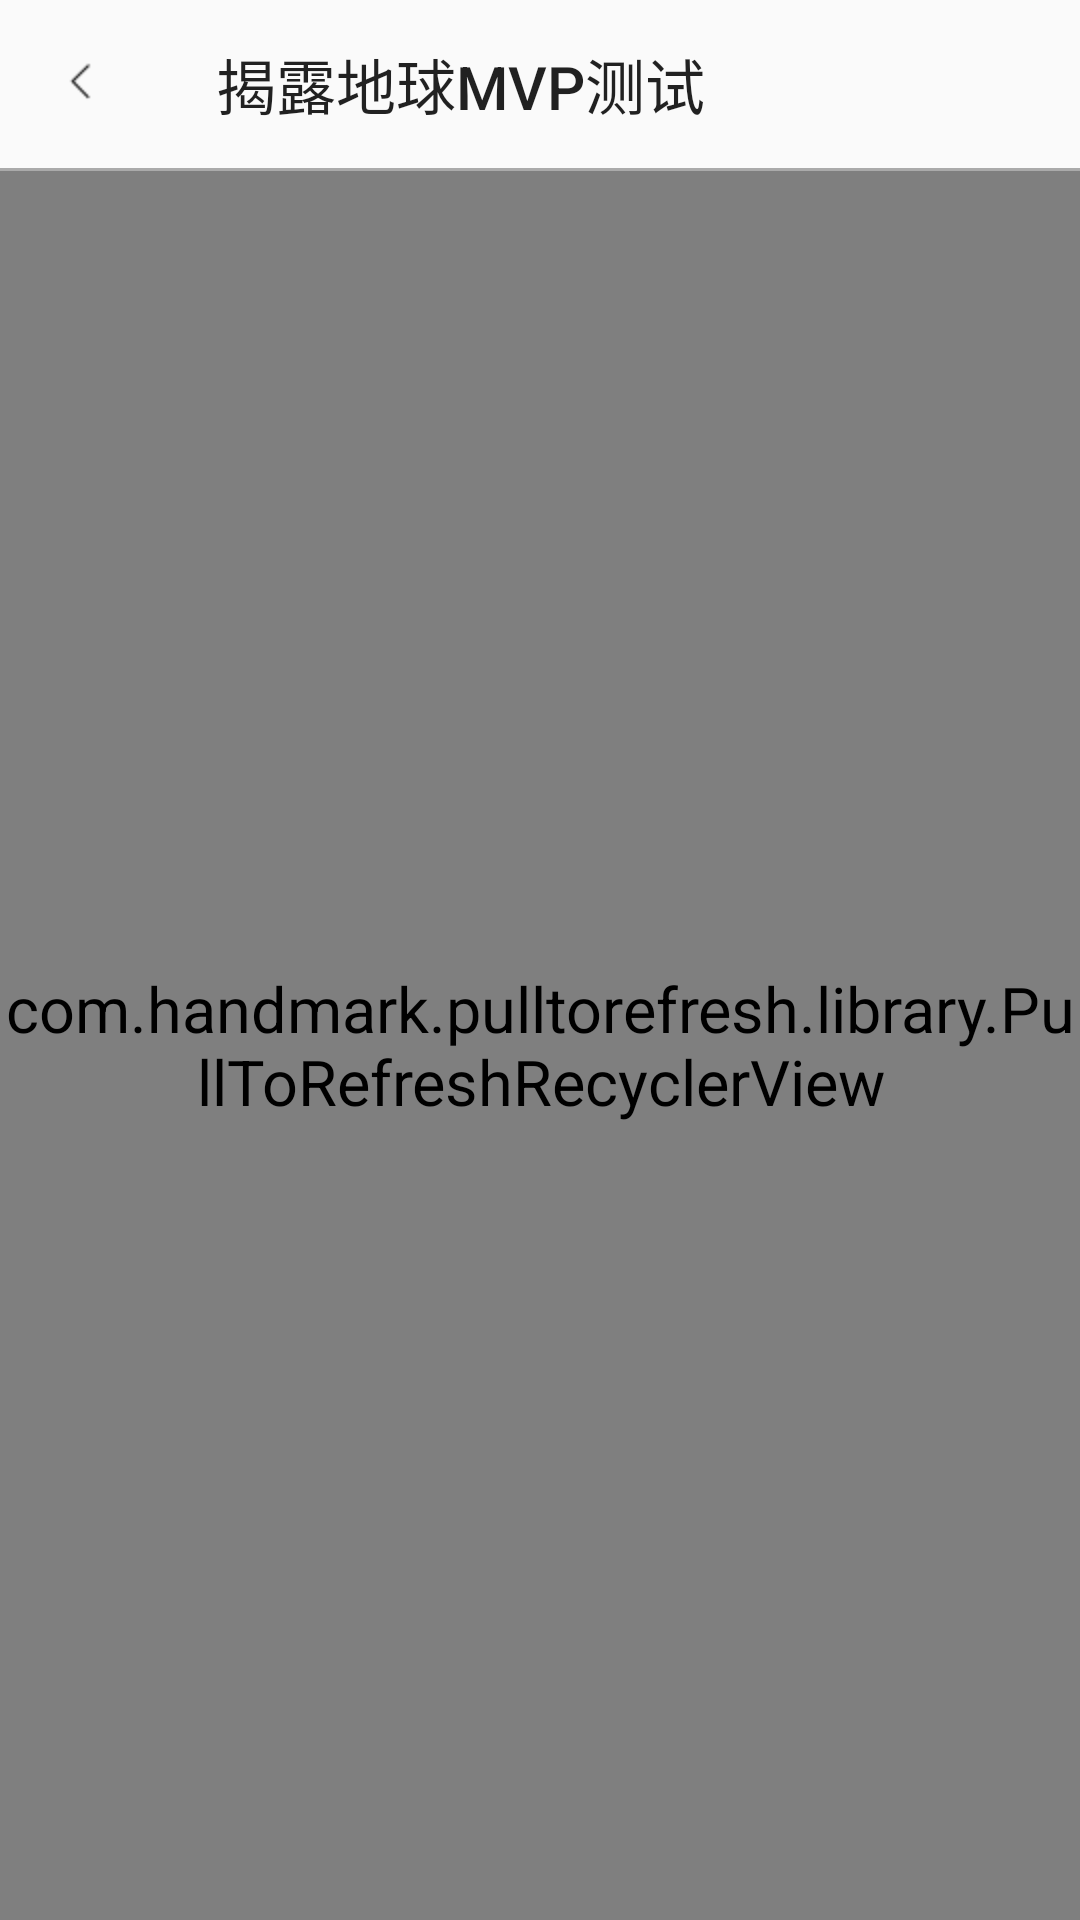

The Android layout XML behind this screen, and the referenced resources:
<!-- AndroidManifest.xml: activity theme AppTheme.NoActionBar -->
<!-- res/layout/activity_mvp2.xml -->
<?xml version="1.0" encoding="utf-8"?>
<LinearLayout xmlns:android="http://schemas.android.com/apk/res/android"
    xmlns:tools="http://schemas.android.com/tools"
    android:layout_width="match_parent"
    android:layout_height="match_parent"
    android:orientation="vertical"
    xmlns:app="http://schemas.android.com/apk/res-auto"
    tools:context="org.vackapi.mvplearn.mvp2.MVP2Activity">
    <android.support.v7.widget.Toolbar
        android:id="@+id/toolbar_canKing"
        android:layout_width="match_parent"
        android:layout_height="wrap_content"
        app:navigationIcon="@mipmap/lt"
        app:title="揭露地球MVP测试"/>
    <View
        android:layout_width="match_parent"
        android:layout_height="1dp"
        android:background="#aaa"/>
    <com.handmark.pulltorefresh.library.PullToRefreshRecyclerView
        android:id="@+id/ptrRecyclerView_canKing"
        android:layout_width="match_parent"
        android:layout_height="match_parent"/>

</LinearLayout>
<!-- resources referenced by this layout -->
<resources>
  <!-- mipmap lt: png bitmap (mipmap-hdpi, 394 bytes) -->
  <style name="AppTheme.NoActionBar">
          <item name="windowActionBar">false</item>
          <item name="windowNoTitle">true</item>
      </style>
</resources>
